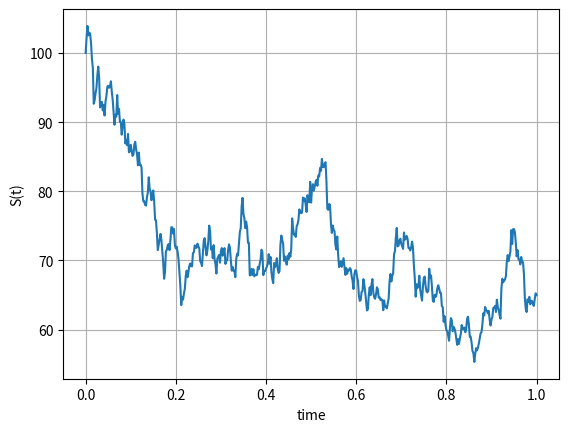

The matplotlib source for this figure: (Note: this script raises an exception after producing the figure.)
#%%
"""
Created on Thu Dec 12 2018
Random step functions  and integration
[redacted]
"""
import numpy as np
import matplotlib.pyplot as plt
from scipy.interpolate import interp1d
import scipy.integrate as integrate

def GeneratePathsGBMABM(NoOfPaths,NoOfSteps,T,r,sigma,S_0):    
    Z = np.random.normal(0.0,1.0,[NoOfPaths,NoOfSteps])
    X = np.zeros([NoOfPaths, NoOfSteps+1])
    time = np.zeros([NoOfSteps+1])
        
    X[:,0] = np.log(S_0)
    
    dt = T / float(NoOfSteps)
    for i in range(0,NoOfSteps):

        # Making sure that samples from a normal have mean 0 and variance 1

        if NoOfPaths > 1:
            Z[:,i] = (Z[:,i] - np.mean(Z[:,i])) / np.std(Z[:,i])
        X[:,i+1] = X[:,i] + (r - 0.5 * sigma * sigma) * dt + sigma * np.power(dt, 0.5)*Z[:,i]
        time[i+1] = time[i] +dt
        
    # Compute exponent of ABM

    S = np.exp(X)
    paths = {"time":time,"S":S}
    return paths

def mainCalculation():
    NoOfPaths = 1
    NoOfSteps = 500
    T         = 1
    r         = 0.05
    sigma     = 0.4
    S_0       = 100
    
    Paths = GeneratePathsGBMABM(NoOfPaths,NoOfSteps,T,r,sigma,S_0)
    timeGrid = Paths["time"]
    S = Paths["S"]
        
    plt.figure(1)
    plt.plot(timeGrid, np.transpose(S))   
    plt.grid()
    plt.xlabel("time")
    plt.ylabel("S(t)")

    m          = 20
    pathNumber = 0 
    f = interp1d(timeGrid, S[pathNumber,:])
    
    for k in range(1,m*T+1):
        tGrid = np.linspace(float((k-1))/m, float(k)/m, 100)
        g_m   = m * integrate.trapz(np.squeeze(f(tGrid)),np.squeeze(tGrid))
        plt.plot(tGrid,g_m * np.ones([len(tGrid),1]),'-r',linewidth=3.0)
        plt.plot(tGrid[0],g_m,'or')
        plt.plot(tGrid[-1],g_m,'or',markerfacecolor =[1,1,1])
        
mainCalculation()
